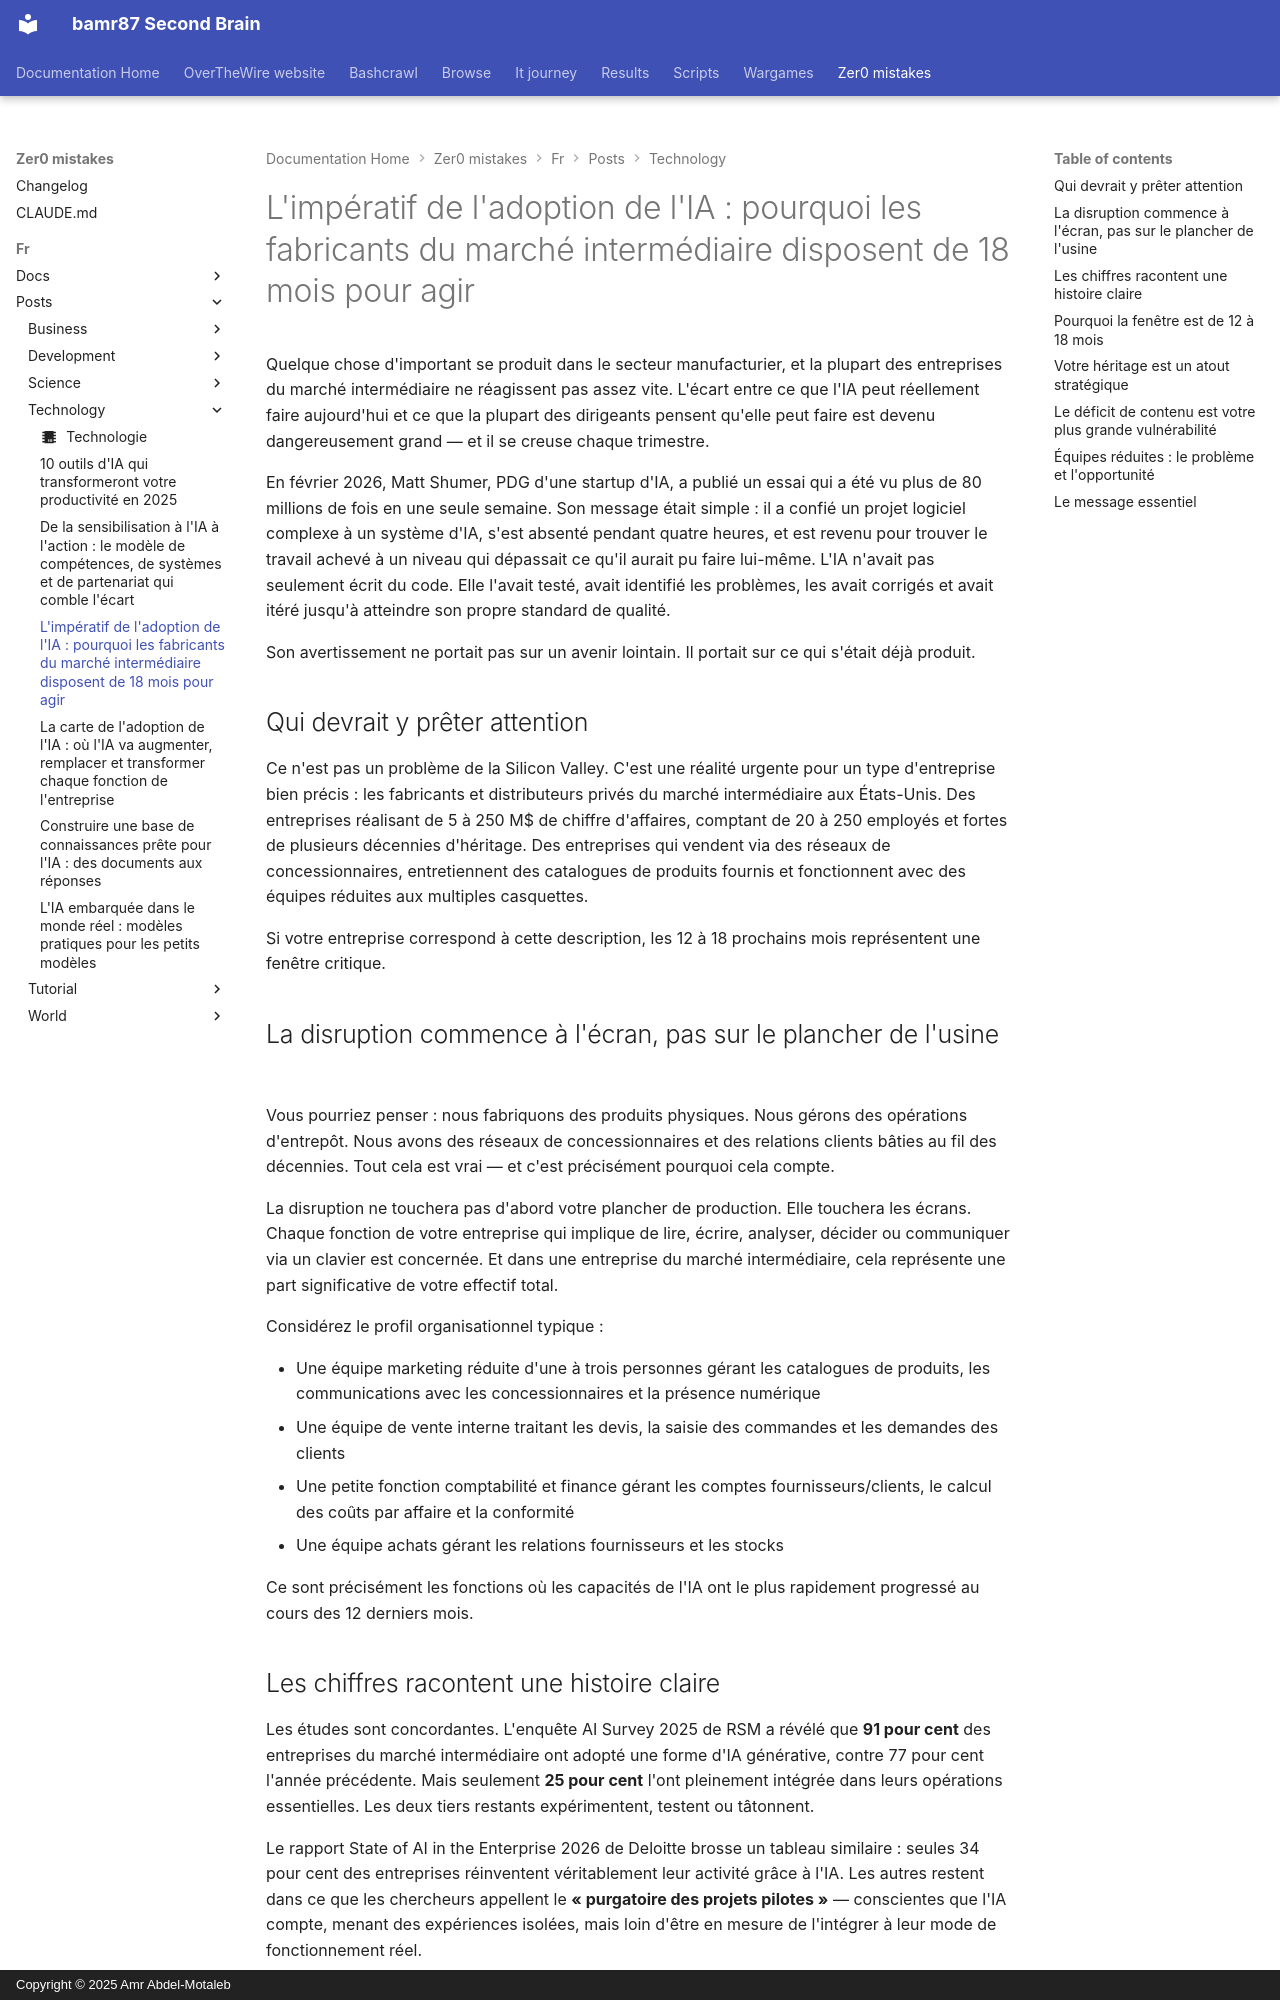

repository: bamr87/README · page: zer0-mistakes/fr/posts/technology/2026-04-07-ai-adoption-imperative-mid-market-manufacturers/index.html · generator: mkdocs · copyright: Copyright © 2025 Amr Abdel-Motaleb

---
author: default
categories:
- Technology
date: 2026-04-07 10:00:00+00:00
description: L'écart entre ce que l'IA peut faire et ce que la plupart des entreprises
  croient qu'elle peut faire est dangereusement grand. Pour les fabricants et distributeurs
  du marché intermédiaire, les 12 à 18 prochains mois représentent une fenêtre critique.
draft: false
estimated_reading_time: 12 min
featured: true
lang: fr
lastmod: 2026-04-07 10:00:00+00:00
layout: article
machine_translated: true
permalink: /fr/posts/2026/04/07/ai-adoption-imperative-mid-market-manufacturers/
preview: /images/previews/the-ai-adoption-imperative-why-mid-market-manufact.png
source_file: fr/posts/technology/2026-04-07-ai-adoption-imperative-mid-market-manufacturers.md
source_repo: bamr87/zer0-mistakes
source_url: https://github.com/bamr87/zer0-mistakes/blob/main/fr/posts/technology/2026-04-07-ai-adoption-imperative-mid-market-manufacturers.md
tags:
- ai
- manufacturing
- digital-transformation
- mid-market
- strategy
title: 'L''impératif de l''adoption de l''IA : pourquoi les fabricants du marché intermédiaire
  disposent de 18 mois pour agir'
translated_from_sha: 38b6086a6763
translation_of: pages/_posts/technology/2026-04-07-ai-adoption-imperative-mid-market-manufacturers.md
translation_source_url: /posts/2026/04/07/ai-adoption-imperative-mid-market-manufacturers/
---

Quelque chose d'important se produit dans le secteur manufacturier, et la plupart des entreprises du marché intermédiaire ne réagissent pas assez vite. L'écart entre ce que l'IA peut réellement faire aujourd'hui et ce que la plupart des dirigeants pensent qu'elle peut faire est devenu dangereusement grand — et il se creuse chaque trimestre.

En février 2026, Matt Shumer, PDG d'une startup d'IA, a publié un essai qui a été vu plus de 80 millions de fois en une seule semaine. Son message était simple : il a confié un projet logiciel complexe à un système d'IA, s'est absenté pendant quatre heures, et est revenu pour trouver le travail achevé à un niveau qui dépassait ce qu'il aurait pu faire lui-même. L'IA n'avait pas seulement écrit du code. Elle l'avait testé, avait identifié les problèmes, les avait corrigés et avait itéré jusqu'à atteindre son propre standard de qualité.

Son avertissement ne portait pas sur un avenir lointain. Il portait sur ce qui s'était déjà produit.

## Qui devrait y prêter attention

Ce n'est pas un problème de la Silicon Valley. C'est une réalité urgente pour un type d'entreprise bien précis : les fabricants et distributeurs privés du marché intermédiaire aux États-Unis. Des entreprises réalisant de 5 à 250 M$ de chiffre d'affaires, comptant de 20 à 250 employés et fortes de plusieurs décennies d'héritage. Des entreprises qui vendent via des réseaux de concessionnaires, entretiennent des catalogues de produits fournis et fonctionnent avec des équipes réduites aux multiples casquettes.

Si votre entreprise correspond à cette description, les 12 à 18 prochains mois représentent une fenêtre critique.

## La disruption commence à l'écran, pas sur le plancher de l'usine

Vous pourriez penser : nous fabriquons des produits physiques. Nous gérons des opérations d'entrepôt. Nous avons des réseaux de concessionnaires et des relations clients bâties au fil des décennies. Tout cela est vrai — et c'est précisément pourquoi cela compte.

La disruption ne touchera pas d'abord votre plancher de production. Elle touchera les écrans. Chaque fonction de votre entreprise qui implique de lire, écrire, analyser, décider ou communiquer via un clavier est concernée. Et dans une entreprise du marché intermédiaire, cela représente une part significative de votre effectif total.

Considérez le profil organisationnel typique :

- Une équipe marketing réduite d'une à trois personnes gérant les catalogues de produits, les communications avec les concessionnaires et la présence numérique
- Une équipe de vente interne traitant les devis, la saisie des commandes et les demandes des clients
- Une petite fonction comptabilité et finance gérant les comptes fournisseurs/clients, le calcul des coûts par affaire et la conformité
- Une équipe achats gérant les relations fournisseurs et les stocks

Ce sont précisément les fonctions où les capacités de l'IA ont le plus rapidement progressé au cours des 12 derniers mois.
